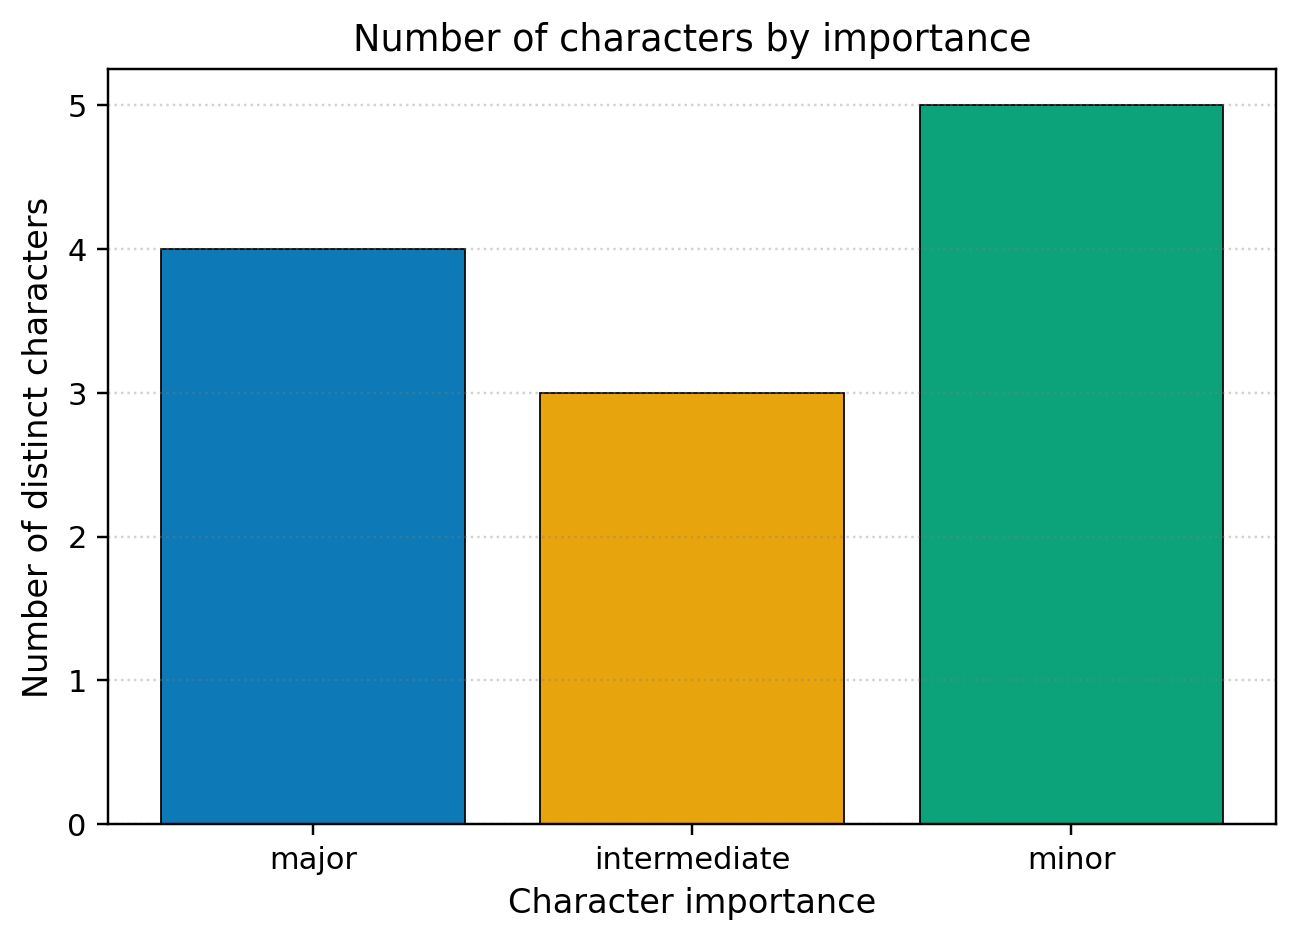

The data file committed next to this chart (first rows):
importance, n
major, 4
intermediate, 3
minor, 5
